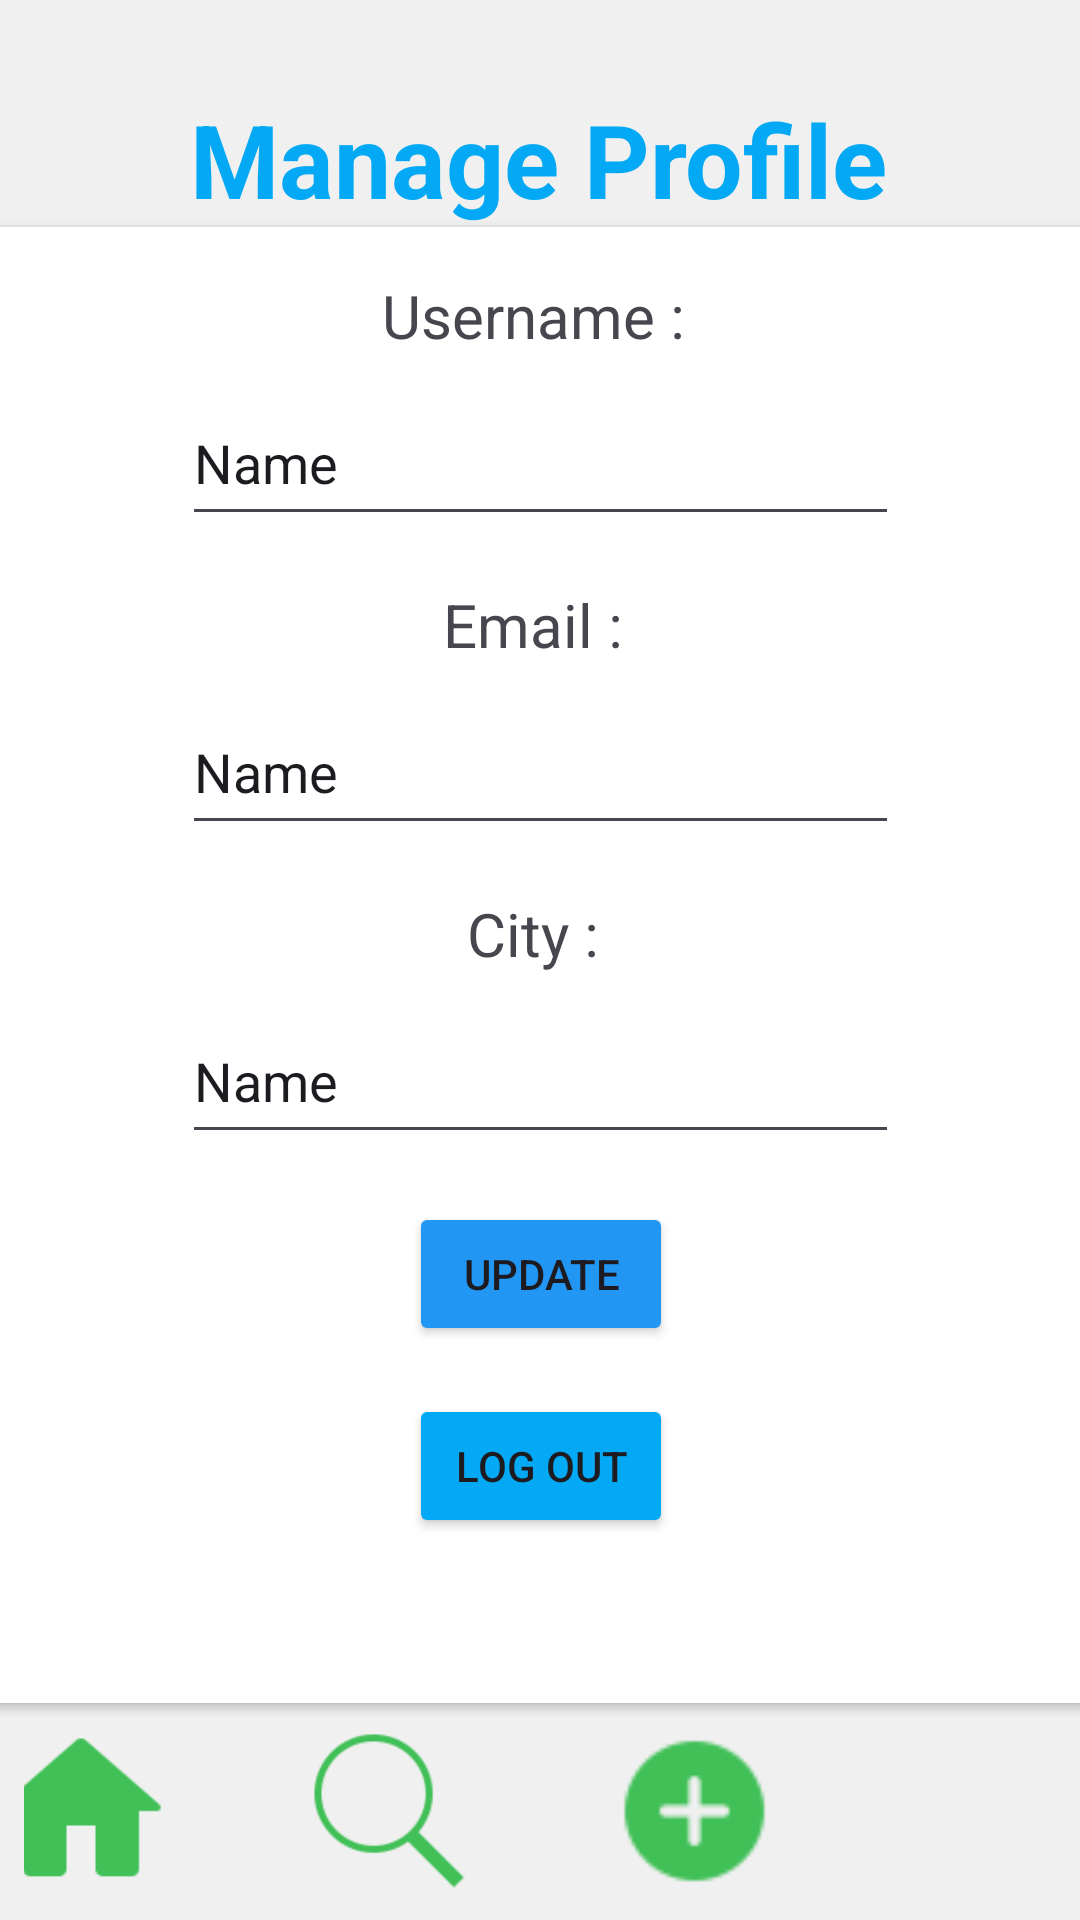

Here is an Android app screen rendered from its layout file. Give the layout XML and the strings, colors and styles it references.
<!-- AndroidManifest.xml: application theme Theme.CIS183_FinalProject_AminahBakr -->
<!-- res/layout/manage_profile.xml -->
<?xml version="1.0" encoding="utf-8"?>
<androidx.constraintlayout.widget.ConstraintLayout xmlns:android="http://schemas.android.com/apk/res/android"
    xmlns:app="http://schemas.android.com/apk/res-auto"
    xmlns:tools="http://schemas.android.com/tools"
    android:layout_width="match_parent"
    android:layout_height="match_parent"
    android:background="#F0F0F0">

    <TextView
        android:id="@+id/textView8"
        android:layout_width="wrap_content"
        android:layout_height="wrap_content"
        android:text="Manage Profile"
        android:textColor="#03A9F4"
        android:textSize="34sp"
        android:textStyle="bold"
        app:layout_constraintBottom_toBottomOf="parent"
        app:layout_constraintEnd_toEndOf="parent"
        app:layout_constraintHorizontal_bias="0.498"
        app:layout_constraintStart_toStartOf="parent"
        app:layout_constraintTop_toTopOf="parent"
        app:layout_constraintVertical_bias="0.051" />

    <androidx.cardview.widget.CardView
        android:layout_width="378dp"
        android:layout_height="492dp"
        app:layout_constraintEnd_toEndOf="parent"
        app:layout_constraintStart_toStartOf="parent"
        app:layout_constraintTop_toBottomOf="@+id/textView8">

        <LinearLayout
            android:layout_width="match_parent"
            android:layout_height="452dp"
            android:gravity="center_horizontal"
            android:orientation="vertical">

            <TextView
                android:id="@+id/textView13"
                android:layout_width="wrap_content"
                android:layout_height="wrap_content"
                android:layout_marginTop="16dp"
                android:text="Username : "
                android:textSize="20sp"
                app:layout_constraintBottom_toBottomOf="parent"
                app:layout_constraintEnd_toEndOf="parent"
                app:layout_constraintHorizontal_bias="0.098"
                app:layout_constraintStart_toStartOf="parent"
                app:layout_constraintTop_toTopOf="parent"
                app:layout_constraintVertical_bias="0.194" />

            <EditText
                android:id="@+id/et_v_manage_username"
                android:layout_width="239dp"
                android:layout_height="52dp"
                android:layout_marginTop="8dp"
                android:ems="10"
                android:inputType="text"
                android:text="Name"
                app:layout_constraintBottom_toBottomOf="parent"
                app:layout_constraintEnd_toEndOf="parent"
                app:layout_constraintHorizontal_bias="0.941"
                app:layout_constraintStart_toStartOf="parent"
                app:layout_constraintTop_toTopOf="parent"
                app:layout_constraintVertical_bias="0.175" />

            <TextView
                android:id="@+id/textView15"
                android:layout_width="wrap_content"
                android:layout_height="wrap_content"
                android:layout_marginTop="16dp"
                android:text="Email : "
                android:textSize="20sp"
                app:layout_constraintBottom_toBottomOf="parent"
                app:layout_constraintEnd_toEndOf="parent"
                app:layout_constraintHorizontal_bias="0.135"
                app:layout_constraintStart_toStartOf="parent"
                app:layout_constraintTop_toTopOf="parent"
                app:layout_constraintVertical_bias="0.382" />

            <EditText
                android:id="@+id/et_v_manage_email"
                android:layout_width="239dp"
                android:layout_height="52dp"
                android:layout_marginTop="8dp"
                android:ems="10"
                android:inputType="text"
                android:text="Name"
                app:layout_constraintBottom_toBottomOf="parent"
                app:layout_constraintEnd_toEndOf="parent"
                app:layout_constraintHorizontal_bias="0.941"
                app:layout_constraintStart_toStartOf="parent"
                app:layout_constraintTop_toTopOf="parent"
                app:layout_constraintVertical_bias="0.371" />

            <TextView
                android:id="@+id/textView17"
                android:layout_width="wrap_content"
                android:layout_height="wrap_content"
                android:layout_marginTop="16dp"
                android:text="City : "
                android:textSize="20sp"
                app:layout_constraintBottom_toBottomOf="parent"
                app:layout_constraintEnd_toEndOf="parent"
                app:layout_constraintHorizontal_bias="0.154"
                app:layout_constraintStart_toStartOf="parent"
                app:layout_constraintTop_toTopOf="parent"
                app:layout_constraintVertical_bias="0.565" />

            <EditText
                android:id="@+id/et_v_manage_city"
                android:layout_width="239dp"
                android:layout_height="52dp"
                android:layout_marginTop="8dp"
                android:ems="10"
                android:inputType="text"
                android:text="Name"
                app:layout_constraintBottom_toBottomOf="parent"
                app:layout_constraintEnd_toEndOf="parent"
                app:layout_constraintHorizontal_bias="0.941"
                app:layout_constraintStart_toStartOf="parent"
                app:layout_constraintTop_toTopOf="parent"
                app:layout_constraintVertical_bias="0.559" />

            <Button
                android:id="@+id/btn_v_manage_update"
                android:layout_width="wrap_content"
                android:layout_height="wrap_content"
                android:layout_marginTop="16dp"
                android:backgroundTint="#2196F3"
                android:text="Update" />

            <Button
                android:id="@+id/btn_v_manage_logout"
                android:layout_width="wrap_content"
                android:layout_height="wrap_content"
                android:layout_marginTop="16dp"
                android:backgroundTint="#03A9F4"
                android:text="Log Out"
                app:layout_constraintBottom_toBottomOf="parent"
                app:layout_constraintEnd_toEndOf="parent"
                app:layout_constraintHorizontal_bias="0.498"
                app:layout_constraintStart_toStartOf="parent"
                app:layout_constraintTop_toTopOf="parent"
                app:layout_constraintVertical_bias="0.748" />
        </LinearLayout>

    </androidx.cardview.widget.CardView>

    <LinearLayout
        android:id="@+id/linearLayout5"
        android:layout_width="0dp"
        android:layout_height="70dp"
        android:backgroundTint="#FBFBFB"
        android:gravity="center"
        android:orientation="horizontal"
        android:padding="8dp"
        app:layout_constraintBottom_toBottomOf="parent"
        app:layout_constraintEnd_toEndOf="parent"
        app:layout_constraintStart_toStartOf="parent"
        app:layout_constraintTop_toTopOf="parent"
        app:layout_constraintVertical_bias="1.0" >

        <include
            layout="@layout/nav_bar"
            android:layout_weight="1" />
    </LinearLayout>

</androidx.constraintlayout.widget.ConstraintLayout>
<!-- res/layout/nav_bar.xml (included above) -->
<?xml version="1.0" encoding="utf-8"?>
<androidx.constraintlayout.widget.ConstraintLayout xmlns:android="http://schemas.android.com/apk/res/android"
    xmlns:app="http://schemas.android.com/apk/res-auto"
    android:layout_width="match_parent"
    android:layout_height="match_parent">

    <LinearLayout
        android:layout_width="409dp"
        android:layout_height="58dp"
        android:backgroundTint="#F4EEEE"
        android:elevation="4dp"
        android:orientation="horizontal"
        app:layout_constraintBottom_toBottomOf="parent"
        app:layout_constraintEnd_toEndOf="parent"
        app:layout_constraintStart_toStartOf="parent"
        app:layout_constraintTop_toTopOf="parent"
        app:layout_constraintVertical_bias="0.997">

        <LinearLayout
            android:layout_width="0dp"
            android:layout_height="match_parent"
            android:layout_weight="1"
            android:orientation="vertical">

            <ImageView
                android:id="@+id/iv_v_home"
                android:layout_width="match_parent"
                android:layout_height="match_parent"
                android:layout_weight="1"
                app:srcCompat="@drawable/icons8_home_96" />
        </LinearLayout>

        <LinearLayout
            android:layout_width="0dp"
            android:layout_height="match_parent"
            android:layout_weight="1"
            android:orientation="vertical">

            <ImageView
                android:id="@+id/iv_v_search"
                android:layout_width="match_parent"
                android:layout_height="wrap_content"
                app:srcCompat="@drawable/icons8_search_100" />
        </LinearLayout>

        <LinearLayout
            android:layout_width="0dp"
            android:layout_height="match_parent"
            android:layout_weight="1"
            android:orientation="vertical">

            <ImageView
                android:id="@+id/iv_v_addResource"
                android:layout_width="match_parent"
                android:layout_height="match_parent"
                app:srcCompat="@drawable/icons8_add_50" />
        </LinearLayout>

        <LinearLayout
            android:layout_width="0dp"
            android:layout_height="match_parent"
            android:layout_weight="1"
            android:gravity="center"
            android:orientation="vertical">

            <ImageView
                android:id="@+id/iv_v_profile"
                android:layout_width="match_parent"
                android:layout_height="wrap_content"
                app:srcCompat="@drawable/icons8_user_profile_96" />
        </LinearLayout>
    </LinearLayout>
</androidx.constraintlayout.widget.ConstraintLayout>
<!-- resources referenced by this layout -->
<resources>
  <!-- drawable icons8_add_50: png bitmap (drawable, 748 bytes) -->
  <!-- drawable icons8_home_96: png bitmap (drawable, 1136 bytes) -->
  <!-- drawable icons8_search_100: png bitmap (drawable, 1907 bytes) -->
  <style name="Theme.CIS183_FinalProject_AminahBakr" parent="Base.Theme.CIS183_FinalProject_AminahBakr" />
  <style name="Base.Theme.CIS183_FinalProject_AminahBakr" parent="Theme.Material3.DayNight.NoActionBar">
          
          
      </style>
</resources>
